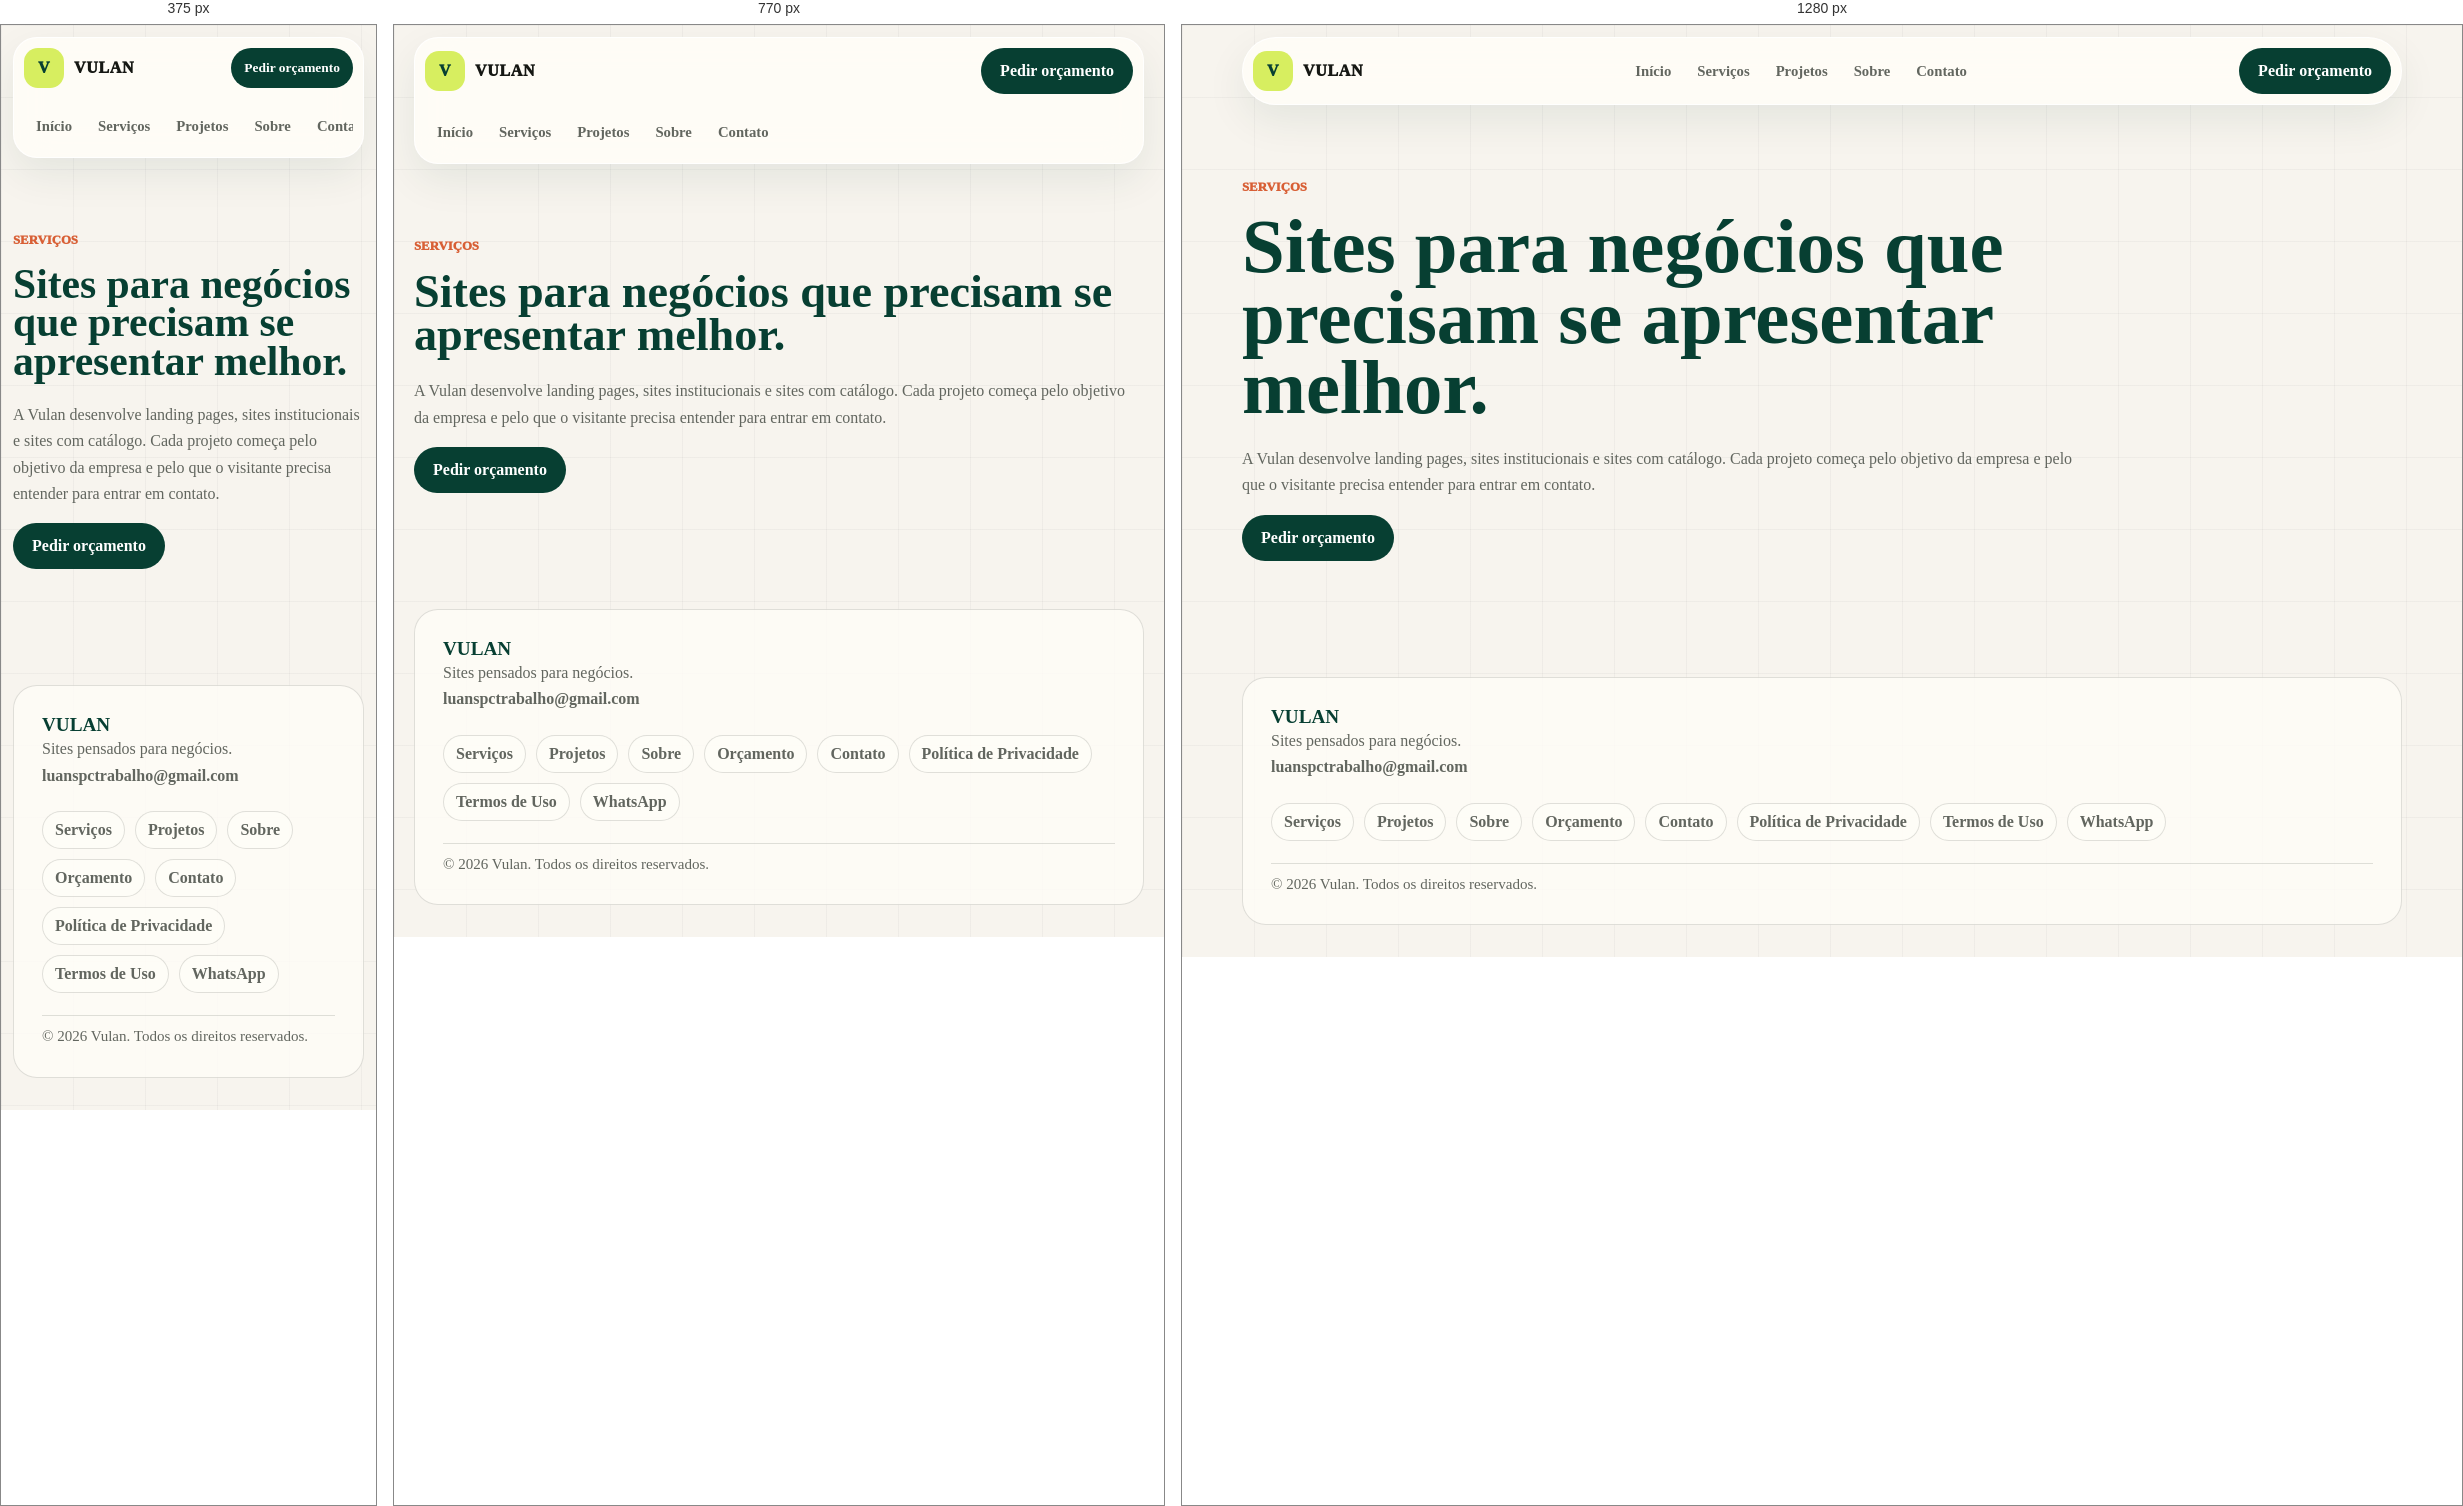
Rendered at 375 px, 770 px and 1280 px, left to right.

<!-- file: index.html -->
<!doctype html>
<html lang="pt-BR">
  <head>
    <meta charset="utf-8" />
    <meta name="viewport" content="width=device-width, initial-scale=1" />
    <title>Serviços | Vulan</title>
    <meta name="description" content="Landing pages, sites institucionais e sites com catálogo para pequenos e médios negócios." />
    <link rel="canonical" href="https://portfolio-luan-one.vercel.app/servicos" />
    <meta property="og:title" content="Serviços | Vulan" />
    <meta property="og:description" content="Landing pages, sites institucionais e sites com catálogo para pequenos e médios negócios." />
    <meta property="og:type" content="website" />
    <meta property="og:url" content="https://portfolio-luan-one.vercel.app/servicos" />
    <meta property="og:site_name" content="Vulan" />
    <meta property="og:image" content="https://portfolio-luan-one.vercel.app/alquimia-bonsai-1180.jpg" />
    <meta property="og:image:width" content="1180" />
    <meta property="og:image:height" content="533" />
    <meta name="twitter:card" content="summary_large_image" />
    <link rel="icon" href="/favicon-vulan.svg" type="image/svg+xml" />
    <style>

:root {
  --bg: #f7f4ee;
  --paper: #fffdf8;
  --ink: #151713;
  --muted: #62665f;
  --line: rgba(21, 23, 19, 0.13);
  --green: #073f32;
  --mint: #dcece3;
  --lime: #d7ee60;
  --orange: #d85f35;
  --blue: #284bff;
  --shadow: 0 26px 70px rgba(7, 63, 50, 0.12);
}

@theme inline {
  --color-background: var(--bg);
  --color-foreground: var(--ink);
  --font-sans: var(--font-geist-sans);
  --font-mono: var(--font-geist-mono);
}

* {
  box-sizing: border-box;
}

html {
  scroll-behavior: smooth;
}

body {
  margin: 0;
  color: var(--ink);
  background:
    linear-gradient(rgba(21, 23, 19, 0.035) 1px, transparent 1px),
    linear-gradient(90deg, rgba(21, 23, 19, 0.035) 1px, transparent 1px),
    var(--bg);
  background-size: 72px 72px;
  font-family: var(--font-geist-sans), Arial, Helvetica, sans-serif;
}

a {
  color: inherit;
  text-decoration: none;
}

button,
input,
textarea,
select {
  font: inherit;
}

h1,
h2,
h3,
p {
  margin-top: 0;
}

h1,
h2 {
  color: var(--green);
  letter-spacing: 0;
}

h1 {
  max-width: 780px;
  margin-bottom: 22px;
  font-size: clamp(3rem, 7vw, 6.6rem);
  line-height: 0.92;
}

h2 {
  margin-bottom: 16px;
  font-size: clamp(2rem, 4.4vw, 4.2rem);
  line-height: 0.98;
}

h3 {
  color: var(--green);
  letter-spacing: 0;
}

p {
  color: var(--muted);
  line-height: 1.65;
}

:focus-visible {
  outline: 3px solid var(--blue);
  outline-offset: 4px;
}

@media (prefers-reduced-motion: reduce) {
  html {
    scroll-behavior: auto;
  }
}

.wrap {
  width: min(1160px, calc(100% - 40px));
  margin-inline: auto;
}

.skip-link {
  position: fixed;
  left: 16px;
  top: 16px;
  z-index: 99;
  padding: 10px 14px;
  border-radius: 999px;
  color: #fff;
  background: var(--green);
  font-weight: 900;
  transform: translateY(-140%);
}

.skip-link:focus {
  transform: translateY(0);
}

.topbar {
  position: sticky;
  top: 12px;
  z-index: 20;
  display: grid;
  grid-template-columns: auto 1fr auto;
  gap: 18px;
  align-items: center;
  width: min(1160px, calc(100% - 40px));
  margin: 12px auto 0;
  padding: 10px;
  border: 1px solid rgba(255, 255, 255, 0.82);
  border-radius: 999px;
  background: rgba(255, 253, 248, 0.88);
  box-shadow: 0 16px 40px rgba(7, 63, 50, 0.08);
  backdrop-filter: blur(18px);
}

.brand,
.nav,
.hero-actions,
.footer nav {
  display: flex;
  align-items: center;
}

.brand {
  gap: 10px;
  font-weight: 950;
  letter-spacing: 0.04em;
}

.brand-mark {
  display: grid;
  width: 40px;
  height: 40px;
  place-items: center;
  border-radius: 14px;
  color: var(--green);
  background: var(--lime);
  font-weight: 950;
}

.nav {
  justify-content: center;
  gap: 2px;
}

.nav a {
  padding: 10px 12px;
  border-radius: 999px;
  color: var(--muted);
  font-size: 0.92rem;
  font-weight: 800;
}

.nav a:hover {
  color: var(--green);
  background: var(--mint);
}

.btn {
  display: inline-flex;
  min-height: 46px;
  align-items: center;
  justify-content: center;
  padding: 0 18px;
  border: 1px solid transparent;
  border-radius: 999px;
  cursor: pointer;
  font-weight: 900;
}

.btn-primary {
  color: #fff;
  background: var(--green);
}

.btn-primary:hover {
  background: #0b5745;
}

.btn-secondary {
  color: var(--green);
  border-color: var(--line);
  background: var(--paper);
}

.hero {
  display: grid;
  grid-template-columns: minmax(0, 0.96fr) minmax(320px, 0.74fr);
  gap: 58px;
  align-items: center;
  min-height: calc(100vh - 72px);
  padding: 76px 0 66px;
}

.eyebrow {
  margin-bottom: 14px;
  color: var(--orange);
  font-size: 0.8rem;
  font-weight: 950;
  letter-spacing: 0;
  text-transform: uppercase;
}

.lead {
  max-width: 640px;
  margin-bottom: 28px;
  font-size: 1.2rem;
}

.hero-actions {
  flex-wrap: wrap;
  gap: 12px;
}

.hero-board {
  display: grid;
  gap: 18px;
  align-content: center;
  min-height: 430px;
  padding: 34px;
  border-radius: 34px;
  background:
    radial-gradient(circle at 24% 20%, rgba(216, 95, 53, 0.22), transparent 28%),
    linear-gradient(145deg, var(--green), #09281f);
  box-shadow: var(--shadow);
  overflow: hidden;
}

.browser-card,
.hero-proof {
  border: 1px solid rgba(255, 255, 255, 0.18);
  border-radius: 22px;
  background: rgba(255, 253, 248, 0.94);
  box-shadow: 0 18px 38px rgba(0, 0, 0, 0.14);
}

.main-card {
  display: grid;
  gap: 18px;
  min-height: 250px;
  align-content: center;
  padding: clamp(24px, 4vw, 42px);
}

.main-card span {
  width: fit-content;
  padding: 8px 12px;
  border-radius: 999px;
  color: var(--muted);
  background: var(--bg);
  font-size: 0.85rem;
  font-weight: 900;
}

.main-card strong {
  max-width: 430px;
  color: var(--green);
  font-size: clamp(2.35rem, 4vw, 3.8rem);
  line-height: 0.96;
}

.main-card p {
  max-width: 360px;
  margin: 0;
  font-weight: 800;
}

.hero-proof {
  display: grid;
  grid-template-columns: repeat(3, minmax(0, 1fr));
  gap: 10px;
  padding: 0;
  color: #fff;
  background: transparent;
  box-shadow: none;
}

.hero-proof span {
  display: grid;
  min-height: 54px;
  place-items: center;
  border-radius: 16px;
  color: var(--green);
  background: var(--paper);
  font-weight: 950;
}

.section {
  padding: 82px 0;
}

.section-head {
  max-width: 820px;
  margin-bottom: 28px;
}

.pillar-grid,
.service-list,
.steps,
.check-list,
.faq-list,
.form-grid {
  display: grid;
  gap: 14px;
}

.pillar-grid {
  grid-template-columns: repeat(3, minmax(0, 1fr));
}

.pillar,
.service,
.step,
.faq-list details,
.budget-form,
.about,
.included {
  border: 1px solid var(--line);
  border-radius: 24px;
  background: rgba(255, 253, 248, 0.84);
  box-shadow: 0 16px 48px rgba(7, 63, 50, 0.06);
}

.pillar,
.service,
.step {
  padding: 24px;
}

.pillar p,
.service p,
.step p,
.case-copy p,
.about p {
  margin-bottom: 0;
}

.split,
.why-grid,
.included,
.about,
.case-layout {
  display: grid;
  gap: 44px;
}

.split {
  grid-template-columns: minmax(0, 0.72fr) minmax(360px, 1fr);
  align-items: start;
}

.section-copy {
  position: sticky;
  top: 112px;
}

.section-copy .btn {
  margin-top: 12px;
}

.service h3 {
  font-size: 1.42rem;
}

.service ul,
.check-list {
  margin: 18px 0 0;
  padding: 0;
  list-style: none;
}

.service li,
.check-list li {
  padding: 11px 0;
  border-top: 1px solid var(--line);
  color: var(--muted);
  font-weight: 800;
}

.service li::before,
.check-list li::before {
  content: "✓";
  margin-right: 9px;
  color: var(--green);
  font-weight: 950;
}

.why,
.case-section,
.final-cta {
  background: var(--green);
}

.why-grid {
  grid-template-columns: minmax(0, 0.9fr) minmax(340px, 0.6fr);
  align-items: end;
}

.why h2,
.why .eyebrow,
.why p,
.case-heading h2,
.case-heading .eyebrow,
.case-heading p,
.final-cta h2,
.final-cta .eyebrow,
.final-cta p {
  color: #fff;
}

.why p,
.case-heading p,
.final-cta p {
  color: rgba(255, 255, 255, 0.78);
}

.case-showcase {
  display: grid;
  gap: 24px;
}

.case-heading {
  display: flex;
  gap: 18px;
  align-items: end;
  justify-content: space-between;
}

.case-heading p {
  max-width: 650px;
}

.case-section .btn-primary,
.final-cta .btn-primary {
  color: var(--green);
  background: var(--lime);
}

.final-cta .btn-secondary {
  color: #fff;
  border-color: rgba(255, 255, 255, 0.24);
  background: rgba(255, 255, 255, 0.1);
}

.case-layout {
  grid-template-columns: minmax(0, 0.95fr) minmax(320px, 0.58fr);
  align-items: stretch;
}

.case-browser {
  overflow: hidden;
  border: 1px solid rgba(255, 255, 255, 0.18);
  border-radius: 26px;
  background: var(--paper);
}

.browser-bar {
  min-height: 42px;
  border-bottom: 1px solid var(--line);
  background:
    radial-gradient(circle at 18px 50%, #ff6b4a 0 4px, transparent 4.5px),
    radial-gradient(circle at 34px 50%, #e3b24c 0 4px, transparent 4.5px),
    radial-gradient(circle at 50px 50%, #6aa36f 0 4px, transparent 4.5px),
    #fffdf8;
}

.browser-bar span {
  display: inline-block;
  max-width: calc(100% - 80px);
  margin: 7px 0 0 70px;
  overflow: hidden;
  color: var(--muted);
  font-size: 0.86rem;
  font-weight: 900;
  text-overflow: ellipsis;
  white-space: nowrap;
}

.case-preview {
  padding: 20px;
  background: #f4efe4;
}

.case-preview img {
  display: block;
  width: 100%;
  aspect-ratio: 16 / 9;
  border: 1px solid var(--line);
  border-radius: 18px;
  object-fit: contain;
  object-position: top center;
  background: #eee8dc;
}

.case-strip {
  display: grid;
  grid-template-columns: repeat(4, minmax(0, 1fr));
  gap: 8px;
  padding: 0 18px 18px;
  background: #f4efe4;
}

.case-strip span {
  display: grid;
  min-height: 42px;
  place-items: center;
  border: 1px solid var(--line);
  border-radius: 14px;
  color: var(--green);
  background: rgba(255, 253, 248, 0.78);
  font-size: 0.86rem;
  font-weight: 900;
  text-align: center;
}

.case-fallback {
  display: flex;
  gap: 14px;
  align-items: center;
  justify-content: space-between;
  padding: 16px;
  border-top: 1px solid var(--line);
  background: var(--paper);
}

.case-fallback .btn {
  flex: 0 0 auto;
}

.case-fallback strong {
  color: var(--green);
}

.case-fallback p {
  margin: 0;
  font-size: 0.92rem;
}

.case-copy {
  display: grid;
  gap: 12px;
}

.case-copy article {
  padding: 22px;
  border-radius: 20px;
  background: rgba(255, 253, 248, 0.94);
}

.case-copy span {
  display: block;
  margin-bottom: 10px;
  color: var(--orange);
  font-size: 0.8rem;
  font-weight: 950;
  text-transform: uppercase;
}

.steps {
  grid-template-columns: repeat(3, minmax(0, 1fr));
}

.step span {
  display: grid;
  width: 38px;
  height: 38px;
  place-items: center;
  margin-bottom: 18px;
  border-radius: 14px;
  color: var(--green);
  background: var(--lime);
  font-weight: 950;
}

.included {
  grid-template-columns: minmax(0, 0.7fr) minmax(360px, 1fr);
  align-items: start;
  padding: 30px;
}

.check-list {
  grid-template-columns: repeat(2, minmax(0, 1fr));
  margin: 0;
}

.about {
  grid-template-columns: minmax(0, 0.95fr) minmax(300px, 0.65fr);
  align-items: center;
  gap: 48px;
  padding: clamp(28px, 5vw, 52px);
}

.about h2 {
  max-width: 620px;
  font-size: clamp(2.2rem, 4vw, 4rem);
  line-height: 1;
}

.founder {
  display: flex;
  gap: 18px;
  align-items: center;
}

.founder-mark {
  display: grid;
  flex: 0 0 auto;
  width: 96px;
  aspect-ratio: 1;
  place-items: center;
  border-radius: 30px;
  color: var(--green);
  background: var(--lime);
  font-size: 2rem;
  font-weight: 950;
}

.founder a,
.email-link {
  color: var(--green);
  font-weight: 950;
}

.faq-list details {
  padding: 18px 20px;
}

.faq-list summary {
  cursor: pointer;
  color: var(--green);
  font-weight: 950;
}

.faq-list p {
  margin: 12px 0 0;
}

.budget-form {
  display: grid;
  gap: 18px;
  padding: 26px;
}

.form-grid {
  grid-template-columns: repeat(2, minmax(0, 1fr));
}

label,
fieldset {
  display: grid;
  gap: 8px;
  color: #3d443e;
  font-size: 0.92rem;
  font-weight: 850;
}

fieldset {
  grid-template-columns: repeat(3, minmax(0, 1fr));
  margin: 0;
  padding: 18px;
  border: 1px solid var(--line);
  border-radius: 18px;
}

legend {
  padding: 0 8px;
  color: var(--green);
  font-weight: 950;
}

.check {
  display: flex;
  gap: 8px;
  align-items: center;
}

input,
textarea,
select {
  width: 100%;
  border: 1px solid var(--line);
  border-radius: 15px;
  color: var(--ink);
  background: #fff;
  outline: none;
  padding: 13px 14px;
}

textarea {
  min-height: 120px;
  resize: vertical;
}

input[type="checkbox"] {
  width: auto;
}

.hp-field {
  position: absolute;
  left: -9999px;
}

.form-note,
.success-message {
  margin: 0;
  font-size: 0.94rem;
  font-weight: 800;
}

.success-message {
  color: var(--green);
}

.final-cta {
  text-align: left;
}

.final-cta .wrap {
  max-width: 850px;
}

.email-link {
  display: inline-block;
  margin-top: 18px;
  color: rgba(255, 255, 255, 0.88);
}

.footer {
  display: grid;
  grid-template-columns: 1fr;
  gap: 22px;
  align-items: start;
  margin-top: 28px;
  margin-bottom: 32px;
  padding: 28px;
  border: 1px solid var(--line);
  border-radius: 24px;
  background: rgba(255, 253, 248, 0.78);
  color: var(--muted);
}

.footer strong {
  display: block;
  color: var(--green);
  font-size: 1.2rem;
}

.footer p {
  margin-bottom: 0;
}

.footer nav {
  flex-wrap: wrap;
  gap: 10px;
  justify-content: flex-start;
}

.footer a {
  font-weight: 850;
}

.footer nav a {
  padding: 9px 12px;
  border: 1px solid var(--line);
  border-radius: 999px;
  background: rgba(255, 253, 248, 0.64);
}

.footer-copy {
  padding-top: 8px;
  border-top: 1px solid var(--line);
  font-size: 0.94rem;
}

.legal-page,
.simple-page {
  padding: 72px 0;
}

.budget-page {
  display: grid;
  gap: 28px;
}

.legal-page article,
.simple-page article {
  max-width: 840px;
}

.legal-page h1,
.simple-page h1 {
  font-size: clamp(2.6rem, 6vw, 5rem);
}

.legal-page h2 {
  margin-top: 34px;
  font-size: 1.5rem;
}

.legal-page ul {
  color: var(--muted);
  line-height: 1.7;
}

@media (max-width: 920px) {
  .topbar {
    grid-template-columns: 1fr auto;
    border-radius: 24px;
  }

  .nav {
    grid-column: 1 / -1;
    grid-row: 2;
    justify-content: flex-start;
    overflow-x: auto;
    padding: 2px 0;
  }

  .hero,
  .split,
  .why-grid,
  .case-layout,
  .included,
  .about,
  .footer {
    grid-template-columns: 1fr;
  }

  .section-copy {
    position: static;
  }

  .pillar-grid,
  .steps,
  .check-list {
    grid-template-columns: repeat(2, minmax(0, 1fr));
  }

  .footer nav {
    justify-content: flex-start;
  }
}

@media (max-width: 620px) {
  .wrap {
    width: min(100% - 24px, 1160px);
  }

  .topbar {
    top: 8px;
    width: min(100% - 24px, 1160px);
  }

  .brand span:last-child {
    max-width: 78px;
    overflow: hidden;
    text-overflow: ellipsis;
  }

  .header-cta {
    min-height: 40px;
    padding: 0 12px;
    font-size: 0.84rem;
  }

  .hero {
    gap: 32px;
    min-height: auto;
    padding: 58px 0 54px;
  }

  h1 {
    font-size: 3.05rem;
  }

  h2 {
    font-size: 2.25rem;
  }

  .hero-board {
    min-height: auto;
    padding: 18px;
    border-radius: 24px;
  }

  .main-card {
    min-height: auto;
  }

  .hero-proof {
    grid-template-columns: 1fr;
  }

  .section {
    padding: 58px 0;
  }

  .pillar-grid,
  .steps,
  .check-list,
  .form-grid,
  fieldset {
    grid-template-columns: 1fr;
  }

  .case-heading {
    align-items: flex-start;
    flex-direction: column;
  }

  .case-preview {
    padding: 12px;
  }

  .case-strip {
    grid-template-columns: repeat(2, minmax(0, 1fr));
    padding: 0 12px 12px;
  }

  .case-fallback {
    align-items: stretch;
    flex-direction: column;
  }

  .budget-form,
  .included,
  .about {
    padding: 20px;
    border-radius: 22px;
  }

  .hero-actions .btn {
    width: 100%;
  }
}
</style>
    <script type="application/ld+json">{"@context":"https://schema.org","@graph":[{"@type":"Organization","@id":"https://portfolio-luan-one.vercel.app/#organization","name":"Vulan","url":"https://portfolio-luan-one.vercel.app/","email":"mailto:luanspctrabalho@gmail.com","founder":{"@type":"Person","name":"Luan Salles","jobTitle":"Desenvolvedor web"},"areaServed":["Brasil"]},{"@type":"Service","@id":"https://portfolio-luan-one.vercel.app/#service","name":"Criação de sites para negócios","provider":{"@id":"https://portfolio-luan-one.vercel.app/#organization"},"serviceType":["Landing pages","Sites institucionais","Sites com catálogo"]}]}</script>
  </head>
  <body><header class="topbar">
    <a class="brand" href="/" aria-label="Vulan"><span class="brand-mark">V</span><span>VULAN</span></a>
    <nav class="nav" aria-label="Navegação principal">
      <a href="/">Início</a><a href="/servicos">Serviços</a><a href="/projetos">Projetos</a><a href="/sobre">Sobre</a><a href="/contato">Contato</a>
    </nav>
    <a class="btn btn-primary header-cta" href="/orcamento">Pedir orçamento</a>
  </header><main class="simple-page wrap"><article><p class="eyebrow">Serviços</p><h1>Sites para negócios que precisam se apresentar melhor.</h1><p>A Vulan desenvolve landing pages, sites institucionais e sites com catálogo. Cada projeto começa pelo objetivo da empresa e pelo que o visitante precisa entender para entrar em contato.</p><p><a class="btn btn-primary" href="/orcamento">Pedir orçamento</a></p></article></main><footer class="wrap footer">
    <div><strong>VULAN</strong><p>Sites pensados para negócios.</p><p><a href="mailto:luanspctrabalho@gmail.com">luanspctrabalho@gmail.com</a></p></div>
    <nav aria-label="Links do rodapé">
      <a href="/servicos">Serviços</a><a href="/projetos">Projetos</a><a href="/sobre">Sobre</a><a href="/orcamento">Orçamento</a><a href="/contato">Contato</a><a href="/politica-de-privacidade">Política de Privacidade</a><a href="/termos-de-uso">Termos de Uso</a><a href="https://wa.me/5521979231817?text=Ol%C3%A1!%20Conheci%20a%20Vulan%20pelo%20site%20e%20gostaria%20de%20conversar%20sobre%20a%20cria%C3%A7%C3%A3o%20de%20um%20site%20para%20meu%20neg%C3%B3cio." target="_blank" rel="noreferrer">WhatsApp</a>
    </nav>
    <p class="footer-copy">© 2026 Vulan. Todos os direitos reservados.</p>
  </footer></body>
</html>